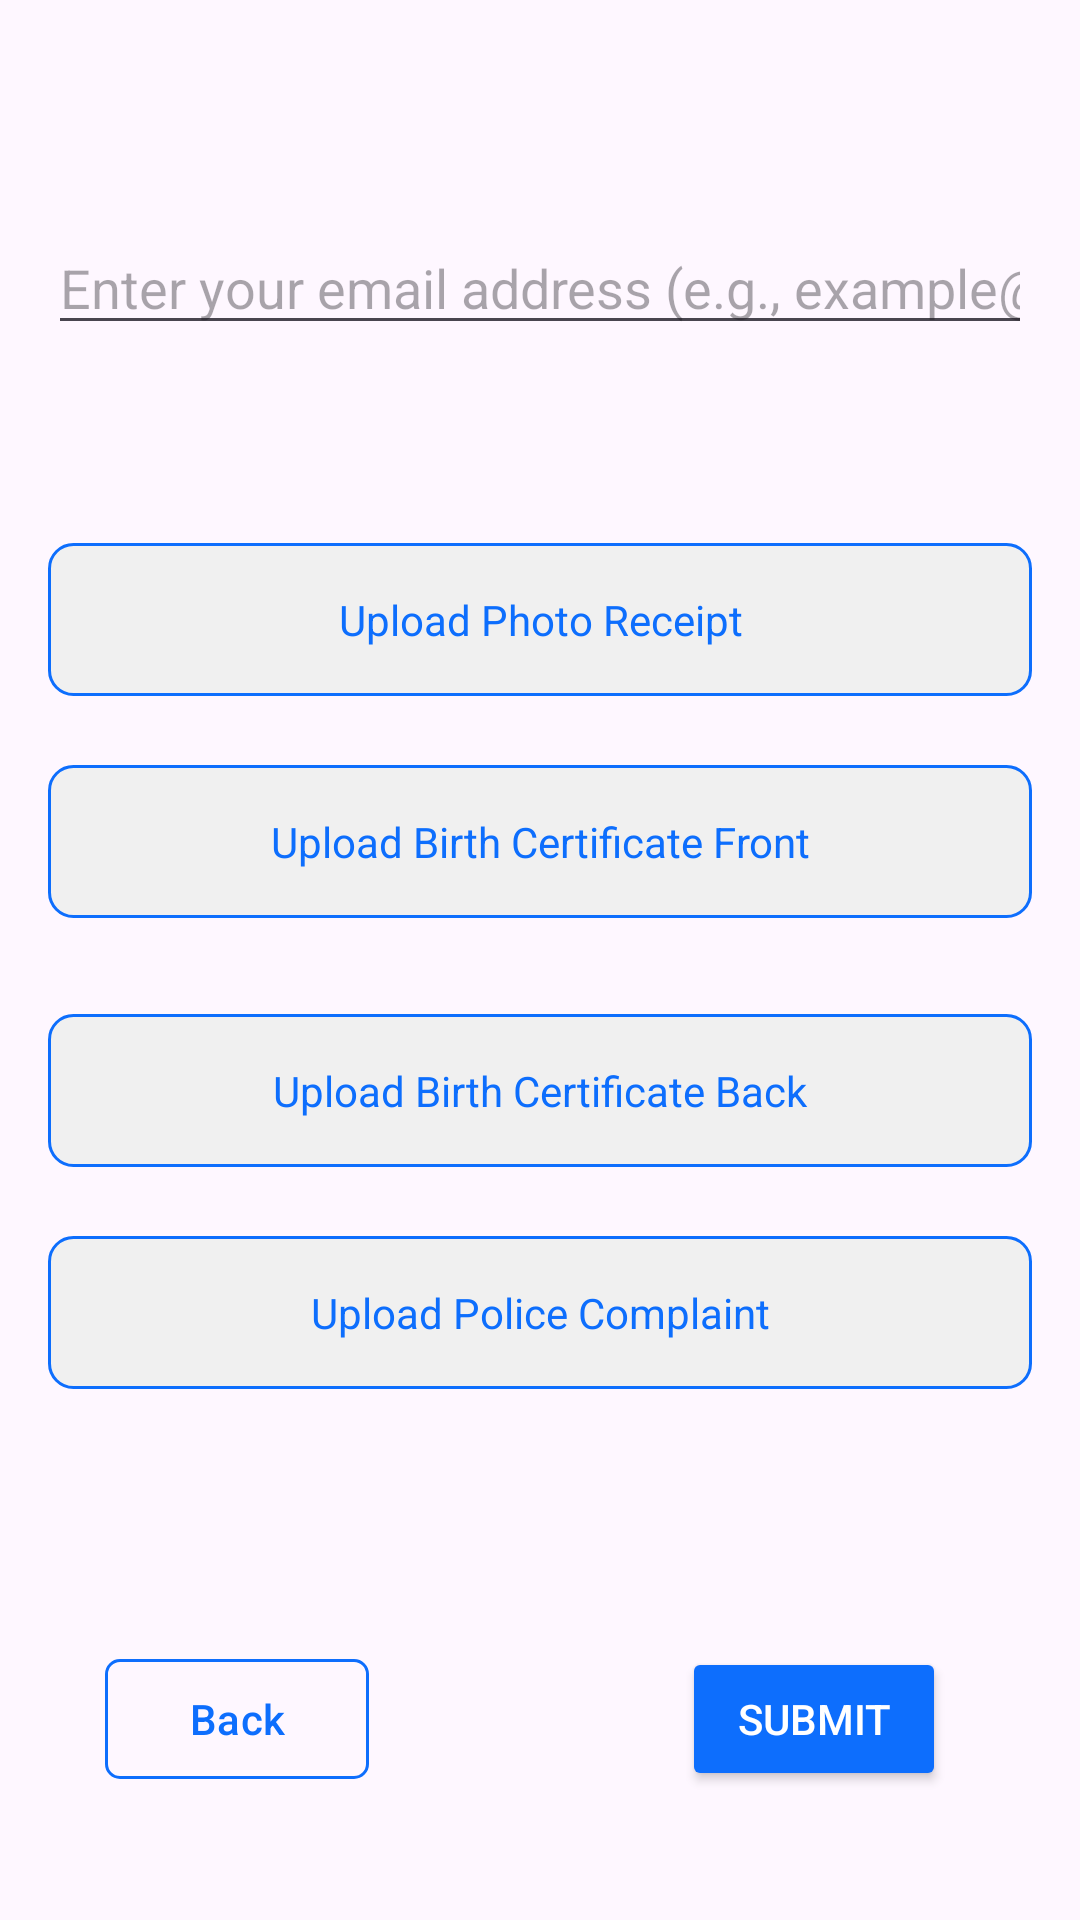

Write the Android layout XML for this screen, with the resource values it uses.
<!-- AndroidManifest.xml: application theme Theme.DigiLanka -->
<!-- res/layout/fragment_nic_third.xml -->
<?xml version="1.0" encoding="utf-8"?>
<androidx.constraintlayout.widget.ConstraintLayout
    xmlns:android="http://schemas.android.com/apk/res/android"
    xmlns:app="http://schemas.android.com/apk/res-auto"
    xmlns:tools="http://schemas.android.com/tools"
    android:layout_width="match_parent"
    android:layout_height="match_parent"
    android:orientation="vertical"
    android:padding="16dp">

    <EditText
        android:id="@+id/editEmail"
        android:layout_width="0dp"
        android:layout_height="wrap_content"
        android:hint="Enter your email address (e.g., example@domain.com)"
        android:inputType="textEmailAddress"
        app:layout_constraintBottom_toBottomOf="parent"
        app:layout_constraintEnd_toEndOf="parent"
        app:layout_constraintHorizontal_bias="0.0"
        app:layout_constraintStart_toStartOf="parent"
        app:layout_constraintTop_toTopOf="parent"
        app:layout_constraintVertical_bias="0.102" />

    <TextView
        android:id="@+id/textUploadPhotoReceipt"
        android:layout_width="0dp"
        android:layout_height="wrap_content"
        android:background="@drawable/upload_background"
        android:clickable="true"
        android:focusable="true"
        android:gravity="center"
        android:padding="16dp"
        android:text="Upload Photo Receipt"
        android:textColor="#0D6EFD"
        app:layout_constraintBottom_toBottomOf="parent"
        app:layout_constraintEnd_toEndOf="parent"
        app:layout_constraintHorizontal_bias="0.0"
        app:layout_constraintStart_toStartOf="parent"
        app:layout_constraintTop_toTopOf="parent"
        app:layout_constraintVertical_bias="0.296" />

    <TextView
        android:id="@+id/textUploadBirthCertFront"
        android:layout_width="0dp"
        android:layout_height="wrap_content"
        android:background="@drawable/upload_background"
        android:clickable="true"
        android:focusable="true"
        android:gravity="center"
        android:padding="16dp"
        android:text="Upload Birth Certificate Front"
        android:textColor="#0D6EFD"
        app:layout_constraintBottom_toBottomOf="parent"
        app:layout_constraintEnd_toEndOf="parent"
        app:layout_constraintHorizontal_bias="0.0"
        app:layout_constraintStart_toStartOf="parent"
        app:layout_constraintTop_toTopOf="parent"
        app:layout_constraintVertical_bias="0.429" />

    <TextView
        android:id="@+id/textUploadBirthCertBack"
        android:layout_width="0dp"
        android:layout_height="wrap_content"
        android:background="@drawable/upload_background"
        android:clickable="true"
        android:focusable="true"
        android:gravity="center"
        android:padding="16dp"
        android:text="Upload Birth Certificate Back"
        android:textColor="#0D6EFD"
        app:layout_constraintBottom_toBottomOf="parent"
        app:layout_constraintEnd_toEndOf="parent"
        app:layout_constraintHorizontal_bias="0.0"
        app:layout_constraintStart_toStartOf="parent"
        app:layout_constraintTop_toTopOf="parent"
        app:layout_constraintVertical_bias="0.578" />

    <TextView
        android:id="@+id/textUploadComplaintBack"
        android:layout_width="0dp"
        android:layout_height="wrap_content"
        android:background="@drawable/upload_background"
        android:clickable="true"
        android:focusable="true"
        android:gravity="center"
        android:padding="16dp"
        android:text="Upload Police Complaint"
        android:textColor="#0D6EFD"
        app:layout_constraintBottom_toBottomOf="parent"
        app:layout_constraintEnd_toEndOf="parent"
        app:layout_constraintHorizontal_bias="0.0"
        app:layout_constraintStart_toStartOf="parent"
        app:layout_constraintTop_toTopOf="parent"
        app:layout_constraintVertical_bias="0.711" />

    <com.google.android.material.button.MaterialButton
        android:id="@+id/backButton"
        android:layout_width="wrap_content"
        android:layout_height="wrap_content"
        android:backgroundTint="@android:color/transparent"
        android:text="Back"
        android:textColor="#0D6EFD"
        app:cornerRadius="5dp"
        app:layout_constraintBottom_toBottomOf="parent"
        app:layout_constraintEnd_toEndOf="parent"
        app:layout_constraintHorizontal_bias="0.079"
        app:layout_constraintStart_toStartOf="parent"
        app:layout_constraintTop_toTopOf="parent"
        app:layout_constraintVertical_bias="0.952"
        app:strokeColor="#0D6EFD"
        app:strokeWidth="1dp" />

    <Button
        android:id="@+id/buttonSubmit"
        android:layout_width="wrap_content"
        android:layout_height="wrap_content"
        android:backgroundTint="#0D6EFD"
        android:text="Submit"
        app:cornerRadius="5dp"
        android:textColor="@android:color/white"
        app:layout_constraintBottom_toBottomOf="parent"
        app:layout_constraintEnd_toEndOf="parent"
        app:layout_constraintHorizontal_bias="0.881"
        app:layout_constraintStart_toStartOf="parent"
        app:layout_constraintTop_toTopOf="parent"
        app:layout_constraintVertical_bias="0.952" />

</androidx.constraintlayout.widget.ConstraintLayout>
<!-- resources referenced by this layout -->
<resources>
  <!-- drawable upload_background (drawable) -->
  <?xml version="1.0" encoding="utf-8"?>
  
  <shape xmlns:android="http://schemas.android.com/apk/res/android">
      <solid android:color="#F0F0F0" /> 
      <corners android:radius="8dp" /> 
      <stroke android:width="1dp" android:color="#0D6EFD" /> 
  </shape>
  <style name="Theme.DigiLanka" parent="Base.Theme.DigiLanka" />
  <style name="Base.Theme.DigiLanka" parent="Theme.Material3.DayNight.NoActionBar">
          
          
      </style>
</resources>
